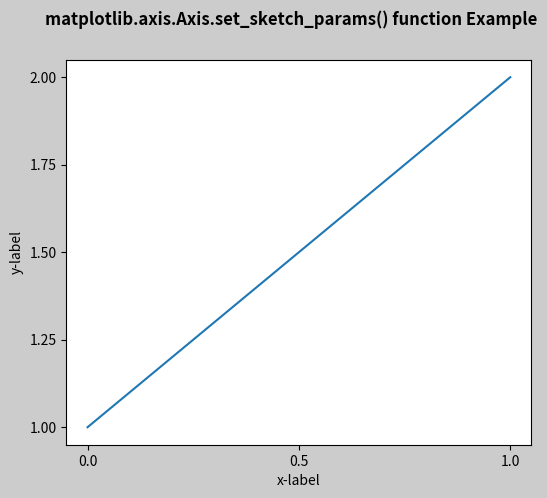

Source code (Python):
# Implementation of matplotlib function
from matplotlib.axis import Axis
import matplotlib.pyplot as plt
import matplotlib.colors as mcolors
import matplotlib.gridspec as gridspec
import numpy as np

plt.rcParams['savefig.facecolor'] = "0.8"
plt.rcParams['figure.figsize'] = 6, 5

fig, ax = plt.subplots()

ax.plot([1, 2])

ax.locator_params("x", nbins=3)
ax.locator_params("y", nbins=5)

ax.set_xlabel('x-label')
ax.set_ylabel('y-label')

Axis.set_sketch_params(ax, 50, 50, 10)

fig.suptitle('matplotlib.axis.Axis.set_sketch_params() \
function Example\n', fontweight="bold")

plt.show()
